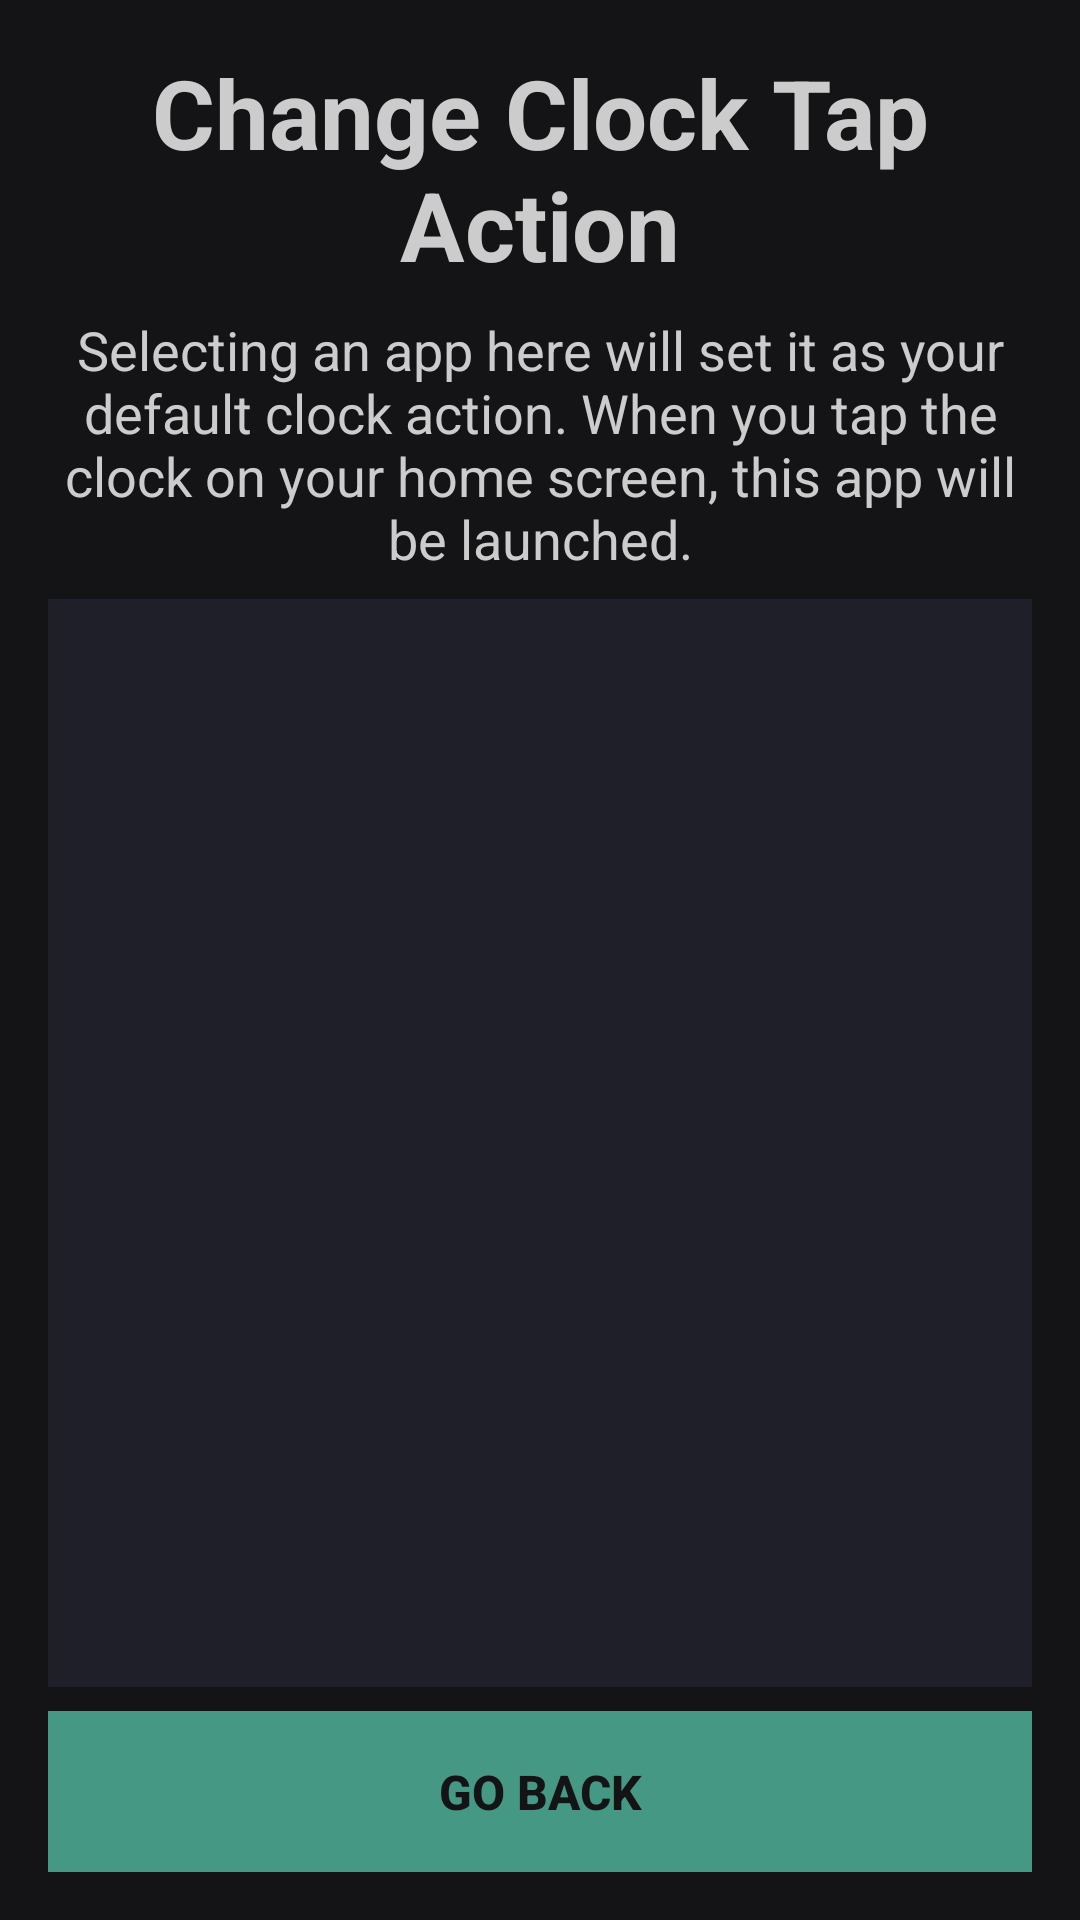

The Android layout XML behind this screen, and the referenced resources:
<!-- AndroidManifest.xml: application theme Theme.Mako -->
<!-- res/layout/dialog_pick_clock_app.xml -->
<?xml version="1.0" encoding="utf-8"?>
<LinearLayout xmlns:android="http://schemas.android.com/apk/res/android"
    android:padding="16sp"
    android:background="@color/bg_1"
    android:focusableInTouchMode="true"
    style="@style/VerticalListDivided">

    <TextView
        android:text="@string/btn_set_clock_app"
        style="@style/H1_center" />

    <TextView
        android:text="@string/disclaimer_pick_clock_app"
        android:gravity="center"
        style="@style/Disclaimer" />

    <ListView
        android:id="@+id/app_list"
        android:layout_width="match_parent"
        android:layout_height="0dp"
        android:layout_weight="1"
        style="@style/VerticalListDivided_BG2" />

    <Button
        android:id="@+id/close_button"
        android:text="@string/btn_go_back"
        style="@style/BTN1" />
</LinearLayout>
<!-- resources referenced by this layout -->
<resources>
  <color name="bg_1">#141417</color>
  <string name="btn_go_back">Go Back</string>
  <string name="btn_set_clock_app">Change Clock Tap Action</string>
  <string name="disclaimer_pick_clock_app">Selecting an app here will set it as your default clock action. When you tap the clock on your home screen, this app will be launched.</string>
  <style name="BTN1" parent="BTN">
          <item name="android:background">@color/button_1</item>
      </style>
  <style name="Disclaimer" parent="BlockFlow">
          <item name="android:textColor">@color/foreground</item>
          <item name="android:textSize">18sp</item>
          <item name="android:textStyle">normal</item>
      </style>
  <style name="H1_center" parent="H1">
          <item name="android:gravity">center</item>
      </style>
  <style name="VerticalListDivided" parent="VerticalList">
          <item name="android:showDividers">middle</item>
          <item name="android:divider">@drawable/list_divider</item>
      </style>
  <style name="VerticalListDivided_BG2" parent="VerticalList_BG2">
          <item name="android:showDividers">middle</item>
          <item name="android:divider">@drawable/list_divider</item>
      </style>
  <style name="Theme.Mako" parent="android:Theme.DeviceDefault.NoActionBar">
          <item name="bgColor">@color/bg_1</item>
          <item name="foregroundColor">@color/foreground</item>
  
          <item name="android:windowBackground">?attr/bgColor</item>
          <item name="android:textColor">?attr/foregroundColor</item>
          <item name="android:statusBarColor">@android:color/transparent</item>
          <item name="android:windowFullscreen">false</item>
      </style>
  <style name="BTN" parent="BlockFlow">
          <item name="android:padding">16sp</item>
          <item name="android:textColor">@color/bg_1</item>
          <item name="android:textSize">16sp</item>
          <item name="android:textStyle">bold</item>
          <item name="android:textAllCaps">true</item>
      </style>
  <color name="button_1">#459984</color>
  <style name="BlockFlow">
          <item name="android:layout_width">match_parent</item>
          <item name="android:layout_height">wrap_content</item>
      </style>
  <color name="foreground">#CCCCCC</color>
  <style name="H1" parent="BlockFlow">
          <item name="android:textColor">@color/foreground</item>
          <item name="android:textSize">32sp</item>
          <item name="android:textStyle">bold</item>
      </style>
  <style name="VerticalList" parent="BlockFlow">
          <item name="android:orientation">vertical</item>
      </style>
  <!-- drawable list_divider (drawable) -->
  <?xml version="1.0" encoding="utf-8"?>
  <shape xmlns:android="http://schemas.android.com/apk/res/android">
      <size android:height="@dimen/space_between_elements" />
      <size android:width="@dimen/space_between_elements" />
  </shape>
  <style name="VerticalList_BG2" parent="VerticalList">
          <item name="android:background">@color/bg_2</item>
          <item name="android:padding">16sp</item>
      </style>
  <dimen name="space_between_elements">8sp</dimen>
  <color name="bg_2">#1f1f29</color>
</resources>
